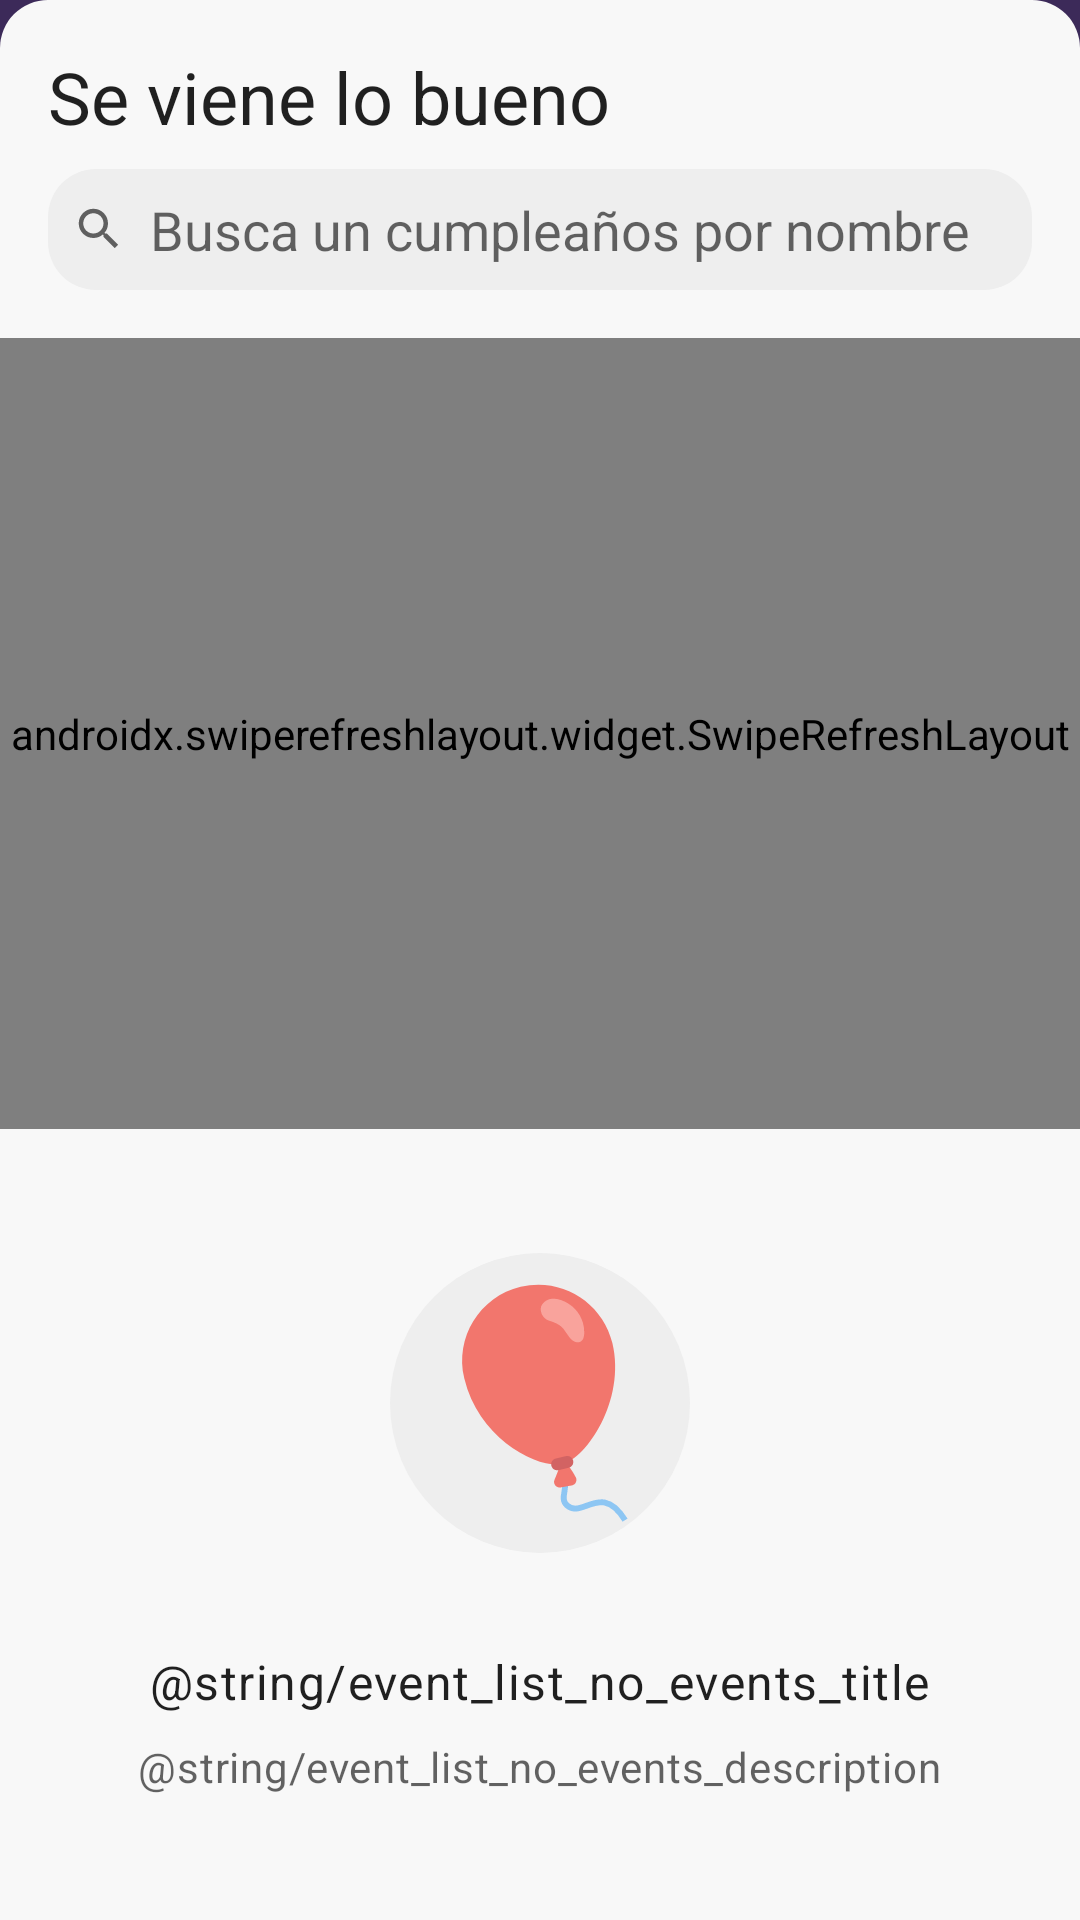

Reconstruct the res/layout file that produces this screen, plus the resources it refers to.
<!-- AndroidManifest.xml: application theme Theme.Bdates -->
<!-- res/layout/layout_event_list.xml -->
<?xml version="1.0" encoding="utf-8"?>
<LinearLayout xmlns:android="http://schemas.android.com/apk/res/android"
    xmlns:tools="http://schemas.android.com/tools"
    android:layout_width="match_parent"
    android:layout_height="match_parent"
    android:background="@drawable/background_bottom_sheet"
    android:orientation="vertical"
    android:paddingTop="@dimen/dimen_16">

    <TextView
        style="@style/TextAppearance.MaterialComponents.Headline5"
        android:layout_width="match_parent"
        android:layout_height="wrap_content"
        android:layout_marginHorizontal="@dimen/dimen_16"
        android:text="@string/title_upcoming_events" />

    <EditText
        android:id="@+id/input_search"
        android:layout_width="match_parent"
        android:layout_height="wrap_content"
        android:layout_marginHorizontal="@dimen/dimen_16"
        android:layout_marginVertical="@dimen/dimen_8"
        android:background="@drawable/background_search_bar"
        android:drawableStart="@drawable/ic_baseline_search_18"
        android:drawablePadding="@dimen/dimen_8"
        android:gravity="center_vertical"
        android:hint="@string/hint_search_event_by_name"
        android:imeOptions="actionSearch"
        android:importantForAutofill="no"
        android:inputType="text"
        android:padding="@dimen/dimen_8" />

    <androidx.swiperefreshlayout.widget.SwipeRefreshLayout
        android:id="@+id/swipe_layout"
        android:layout_width="match_parent"
        android:layout_height="@dimen/dimen_0"
        android:layout_marginTop="@dimen/dimen_8"
        android:layout_weight="1">

        <androidx.recyclerview.widget.RecyclerView
            android:id="@+id/recycler_events"
            android:layout_width="match_parent"
            android:layout_height="match_parent"
            tools:itemCount="5"
            tools:listitem="@layout/item_event" />
    </androidx.swiperefreshlayout.widget.SwipeRefreshLayout>

    <include
        android:id="@+id/layout_event_list_empty"
        layout="@layout/layout_event_list_empty"
        android:layout_width="match_parent"
        android:layout_height="@dimen/dimen_0"
        android:layout_weight="1" />
</LinearLayout>
<!-- res/layout/item_event.xml (included above) -->
<?xml version="1.0" encoding="utf-8"?>
<androidx.constraintlayout.widget.ConstraintLayout xmlns:android="http://schemas.android.com/apk/res/android"
    xmlns:app="http://schemas.android.com/apk/res-auto"
    xmlns:tools="http://schemas.android.com/tools"
    android:layout_width="match_parent"
    android:layout_height="wrap_content"
    android:background="?selectableItemBackground"
    android:clickable="true"
    android:focusable="true"
    android:minHeight="@dimen/dimen_72"
    android:paddingHorizontal="@dimen/dimen_16">

    

    <LinearLayout
        android:id="@+id/layout_remaining_time"
        android:layout_width="wrap_content"
        android:layout_height="@dimen/dimen_56"
        android:background="#6EBEB1"
        android:gravity="center"
        android:minWidth="@dimen/dimen_56"
        android:orientation="vertical"
        app:layout_constraintBottom_toBottomOf="parent"
        app:layout_constraintStart_toStartOf="parent"
        app:layout_constraintTop_toTopOf="parent">

        <TextView
            android:id="@+id/lbl_remaining_time_value"
            style="@style/TextAppearance.MaterialComponents.Headline6"
            android:layout_width="wrap_content"
            android:layout_height="wrap_content"
            android:textColor="@color/white"
            tools:text="6" />

        <TextView
            android:id="@+id/lbl_remaining_time_unit"
            style="@style/TextAppearance.MaterialComponents.Overline"
            android:layout_width="wrap_content"
            android:layout_height="wrap_content"
            android:textColor="@color/white"
            tools:text="DAYS" />
    </LinearLayout>

    <TextView
        android:id="@+id/lbl_event_emoji"
        android:layout_width="@dimen/dimen_56"
        android:layout_height="@dimen/dimen_56"
        android:background="#EEEEEE"
        android:gravity="center"
        android:textSize="@dimen/text_18"
        app:layout_constraintBottom_toBottomOf="parent"
        app:layout_constraintStart_toEndOf="@id/layout_remaining_time"
        app:layout_constraintTop_toTopOf="parent"
        tools:text="🎂" />

    <androidx.constraintlayout.widget.Barrier
        android:id="@+id/barrier_icon"
        android:layout_width="wrap_content"
        android:layout_height="wrap_content"
        android:orientation="horizontal"
        app:barrierDirection="end"
        app:constraint_referenced_ids="layout_remaining_time,lbl_event_emoji" />

    <androidx.constraintlayout.widget.Guideline
        android:id="@+id/guideline_baseline_title"
        android:layout_width="wrap_content"
        android:layout_height="wrap_content"
        android:orientation="horizontal"
        app:layout_constraintGuide_begin="@dimen/dimen_32" />

    <TextView
        android:id="@+id/lbl_event_name"
        style="@style/TextAppearance.MaterialComponents.Body1"
        android:layout_width="0dp"
        android:layout_height="wrap_content"
        android:layout_marginStart="@dimen/dimen_16"
        android:ellipsize="end"
        android:maxLines="1"
        app:layout_constraintBaseline_toBottomOf="@id/guideline_baseline_title"
        app:layout_constraintEnd_toEndOf="parent"
        app:layout_constraintStart_toEndOf="@id/barrier_icon"
        app:layout_constraintTop_toTopOf="parent"
        tools:text="Dwight Schrute" />

    <androidx.constraintlayout.widget.Guideline
        android:id="@+id/guideline_baseline_subtitle"
        android:layout_width="wrap_content"
        android:layout_height="wrap_content"
        android:orientation="horizontal"
        app:layout_constraintGuide_begin="52dp"
        app:layout_constraintTop_toBottomOf="@id/guideline_baseline_title" />

    <TextView
        android:id="@+id/lbl_event_desc"
        style="@style/TextAppearance.MaterialComponents.Caption"
        android:layout_width="0dp"
        android:layout_height="wrap_content"
        android:layout_marginStart="@dimen/dimen_16"
        android:ellipsize="end"
        android:maxLines="1"
        app:layout_constraintBaseline_toTopOf="@id/guideline_baseline_subtitle"
        app:layout_constraintEnd_toEndOf="parent"
        app:layout_constraintStart_toEndOf="@id/barrier_icon"
        tools:text="Monday, 03/21 • Turns 37" />

</androidx.constraintlayout.widget.ConstraintLayout>
<!-- res/layout/layout_event_list_empty.xml (included above) -->
<?xml version="1.0" encoding="utf-8"?>
<LinearLayout xmlns:android="http://schemas.android.com/apk/res/android"
    xmlns:app="http://schemas.android.com/apk/res-auto"
    android:layout_width="wrap_content"
    android:layout_height="wrap_content"
    android:gravity="center"
    android:orientation="vertical">

    <LinearLayout
        android:id="@+id/layout_empty_event_list_icon"
        android:layout_width="wrap_content"
        android:layout_height="wrap_content"
        android:background="@drawable/shape_circle">

        <ImageView
            android:id="@+id/img_empty_event_list"
            android:layout_width="@dimen/dimen_100"
            android:layout_height="@dimen/dimen_100"
            android:alpha="0.7"
            android:importantForAccessibility="no"
            android:padding="@dimen/dimen_8"
            android:scaleType="fitCenter"
            app:srcCompat="@drawable/vector_balloon" />
    </LinearLayout>

    <TextView
        android:id="@+id/lbl_empty_event_list_title"
        style="@style/TextAppearance.MaterialComponents.Body1"
        android:layout_width="wrap_content"
        android:layout_height="wrap_content"
        android:layout_marginTop="@dimen/dimen_32"
        android:text="@string/event_list_no_events_title"
        android:textAlignment="center" />

    <TextView
        android:id="@+id/lbl_empty_event_list_description"
        style="@style/TextAppearance.MaterialComponents.Body2"
        android:layout_width="wrap_content"
        android:layout_height="wrap_content"
        android:layout_marginTop="@dimen/dimen_8"
        android:alpha="0.7"
        android:text="@string/event_list_no_events_description"
        android:textAlignment="center" />
</LinearLayout>
<!-- resources referenced by this layout -->
<resources>
  <color name="white">#FFFFFFFF</color>
  <dimen name="dimen_0">0dp</dimen>
  <dimen name="dimen_100">100dp</dimen>
  <dimen name="dimen_16">16dp</dimen>
  <dimen name="dimen_32">32dp</dimen>
  <dimen name="dimen_56">56dp</dimen>
  <dimen name="dimen_72">72dp</dimen>
  <dimen name="dimen_8">8dp</dimen>
  <dimen name="text_18">18sp</dimen>
  <!-- drawable background_bottom_sheet (drawable) -->
  <?xml version="1.0" encoding="utf-8"?>
  <shape xmlns:android="http://schemas.android.com/apk/res/android"
      android:shape="rectangle">
  
      <solid android:color="?colorSurface" />
      <corners
          android:topLeftRadius="16dp"
          android:topRightRadius="16dp" />
  
  </shape>
  <!-- drawable background_search_bar (drawable) -->
  <?xml version="1.0" encoding="utf-8"?>
  <shape xmlns:android="http://schemas.android.com/apk/res/android"
      android:shape="rectangle">
      <solid android:color="#EEEEEE" />
      <corners android:radius="@dimen/dimen_16" />
  </shape>
  <!-- drawable ic_baseline_search_18 (drawable) -->
  <vector android:height="18dp"
      android:tint="?attr/colorControlNormal"
      android:viewportHeight="24"
      android:viewportWidth="24"
      android:width="18dp"
      xmlns:android="http://schemas.android.com/apk/res/android">
      <path
          android:fillColor="@android:color/white"
          android:pathData="M15.5,14h-0.79l-0.28,-0.27C15.41,12.59 16,11.11 16,9.5 16,5.91 13.09,3 9.5,3S3,5.91 3,9.5 5.91,16 9.5,16c1.61,0 3.09,-0.59 4.23,-1.57l0.27,0.28v0.79l5,4.99L20.49,19l-4.99,-5zM9.5,14C7.01,14 5,11.99 5,9.5S7.01,5 9.5,5 14,7.01 14,9.5 11.99,14 9.5,14z" />
  </vector>
  <!-- drawable shape_circle (drawable) -->
  <?xml version="1.0" encoding="utf-8"?>
  <shape xmlns:android="http://schemas.android.com/apk/res/android"
      android:shape="oval">
      <solid android:color="?colorSurfaceElevated" />
  </shape>
  <string name="hint_search_event_by_name">Busca un cumpleaños por nombre</string>
  <string name="title_upcoming_events">Se viene lo bueno</string>
  <style name="Theme.Bdates" parent="Theme.MaterialComponents.DayNight.NoActionBar">
          
          <item name="colorPrimary">@color/Bossanova</item>
          <item name="colorPrimaryVariant">@color/Dolphin</item>
          <item name="colorOnPrimary">@color/white</item>
          
          <item name="colorSecondary">@color/Tradewind</item>
          <item name="colorSecondaryVariant">@color/Tradewind</item>
          <item name="colorOnSecondary">@color/white</item>
          
          <item name="android:statusBarColor" tools:targetApi="l">?colorPrimary</item>
          
          <item name="android:windowBackground">?colorPrimary</item>
          <item name="colorSurface">@color/Alabaster</item>
          <item name="colorSurfaceElevated">@color/Gallery</item>
          <item name="colorOnPrimaryVariant">@color/white</item>
          <item name="colorAccent">@color/Rajah</item>
      </style>
  <color name="Bossanova">#3C2A59</color>
  <color name="Dolphin">#695C7E</color>
  <color name="Tradewind">#6EBEB1</color>
  <color name="Alabaster">#F8F8F8</color>
  <color name="Gallery">#EEEEEE</color>
  <color name="Rajah">#F6AF65</color>
</resources>
